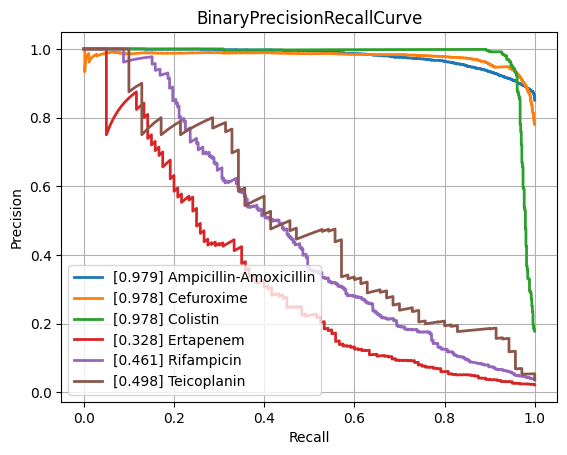

The file beside this chart, header and first rows:
class, PrecisionRecallAUC, FrequencyPositiveClass, n_positives, n_negatives
Amikacin, 0.8593, 0.171, 1114, 5402
Amoxicillin-Clavulanic acid, 0.8701, 0.4087, 4235, 6126
Ampicillin, 0.9505, 0.6366, 9985, 5700
Ampicillin-Amoxicillin, 0.9793, 0.8504, 5732, 1008
Cefazolin, 0.8792, 0.4225, 938, 1282
Cefepime, 0.8626, 0.3051, 3557, 8100
Cefpodoxime, 0.7995, 0.3722, 524, 884
Ceftazidime, 0.823, 0.2732, 4497, 11963
Ceftriaxone, 0.7671, 0.2651, 3702, 10261
Cefuroxime, 0.9778, 0.7794, 6586, 1864
Ciprofloxacin, 0.8204, 0.292, 6762, 16399
Clindamycin, 0.9049, 0.4993, 5598, 5614
Colistin, 0.9776, 0.1781, 771, 3559
Cotrimoxazole, 0.816, 0.3189, 8129, 17365
Ertapenem, 0.3281, 0.02155, 120, 5449
Erythromycin, 0.9075, 0.55, 5656, 4627
Fosfomycin, 0.7463, 0.2071, 1796, 6877
Fosfomycin-Trometamol, 0.5179, 0.2228, 285, 994
Fusidic acid, 0.7356, 0.3101, 859, 1911
Gentamicin, 0.962, 0.448, 9256, 11404
Imipenem, 0.9616, 0.3289, 7790, 15898
Levofloxacin, 0.8991, 0.3733, 3437, 5770
Meropenem, 0.7491, 0.1286, 2355, 15952
Mupirocin, 0.9309, 0.084, 115, 1254
Nitrofurantoin, 0.713, 0.1081, 390, 3218
Norfloxacin, 0.5333, 0.1611, 280, 1458
Oxacillin, 0.8801, 0.4077, 2740, 3981
Penicillin, 0.9616, 0.7601, 2978, 940
Piperacillin-Tazobactam, 0.8143, 0.3188, 6393, 13658
Rifampicin, 0.4608, 0.0391, 284, 6980
Teicoplanin, 0.498, 0.03581, 70, 1885
Tetracycline, 0.7261, 0.2438, 1731, 5368
Tobramycin, 0.8575, 0.2266, 1253, 4277
Vancomycin, 0.7774, 0.04412, 573, 12414
micro, 0.8935, 0.3345, , 
macro, 0.8014, NaN, , 
